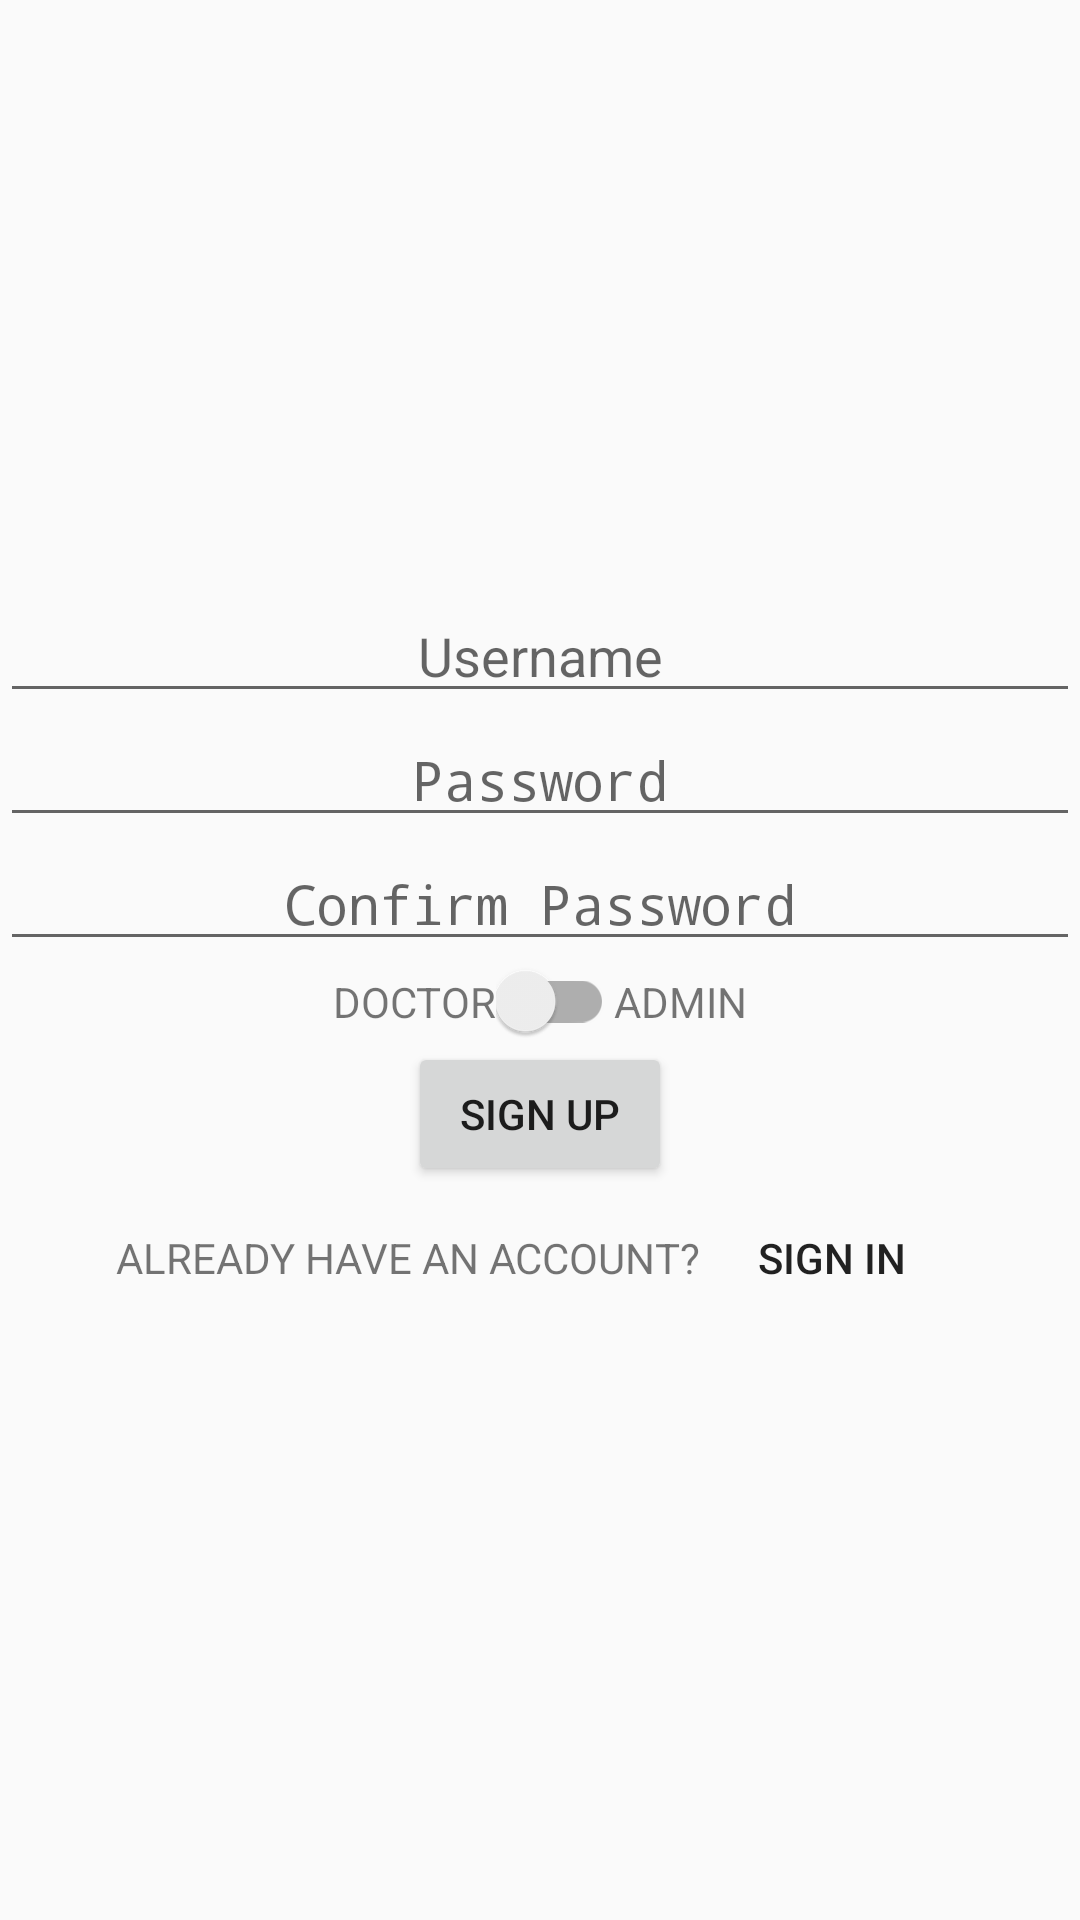

Layout XML and referenced resources for this Android screen:
<!-- AndroidManifest.xml: activity theme AppTheme.NoActionBar -->
<!-- res/layout/activity_login.xml -->
<?xml version="1.0" encoding="utf-8"?>
<ScrollView xmlns:android="http://schemas.android.com/apk/res/android"
    android:layout_width="match_parent"
    android:layout_height="match_parent">

    <LinearLayout
        android:layout_width="match_parent"
        android:layout_height="wrap_content"
        android:layout_gravity="center"
        android:layout_margin="@dimen/activity_horizontal_margin"
        android:orientation="vertical">

        <EditText
            android:id="@+id/inUsername"
            android:layout_width="match_parent"
            android:layout_height="wrap_content"
            android:gravity="center"
            android:hint="Username" />

        <EditText
            android:id="@+id/inPassword"
            android:layout_width="match_parent"
            android:layout_height="wrap_content"
            android:gravity="center"
            android:hint="Password"
            android:inputType="textPassword" />

        <EditText
            android:id="@+id/inConfirmPassword"
            android:layout_width="match_parent"
            android:layout_height="wrap_content"
            android:gravity="center"
            android:hint="Confirm Password"
            android:inputType="textPassword" />

        <LinearLayout
            android:id="@+id/linearLayoutSwitch"
            android:layout_width="wrap_content"
            android:layout_height="wrap_content"
            android:layout_gravity="center_horizontal"
            android:padding="@dimen/activity_horizontal_margin">

            <TextView
                android:layout_width="wrap_content"
                android:layout_height="wrap_content"
                android:text="DOCTOR" />


            <android.support.v7.widget.SwitchCompat
                android:id="@+id/isAdminSwitch"
                android:layout_width="wrap_content"
                android:layout_height="wrap_content" />


            <TextView
                android:layout_width="wrap_content"
                android:layout_height="wrap_content"
                android:text="ADMIN" />

        </LinearLayout>

        <Button
            android:id="@+id/btnSignUp"
            android:layout_width="wrap_content"
            android:layout_height="wrap_content"
            android:layout_gravity="center_horizontal"
            android:text="SIGN UP" />


        <LinearLayout
            android:id="@+id/linearLayoutSignIn"
            android:layout_width="wrap_content"
            android:layout_height="wrap_content"
            android:layout_gravity="center_horizontal">

            <TextView
                android:layout_width="wrap_content"
                android:layout_height="wrap_content"
                android:text="ALREADY HAVE AN ACCOUNT?" />

            <Button
                android:id="@+id/btnSignIn"
                style="?android:attr/borderlessButtonStyle"
                android:layout_width="wrap_content"
                android:layout_height="wrap_content"
                android:text="SIGN IN" />

        </LinearLayout>


        <Button
            android:id="@+id/btnCreateAccount"
            android:layout_width="wrap_content"
            android:layout_height="wrap_content"
            android:layout_gravity="center_horizontal"
            android:text="CREATE NEW ACCOUNT"
            android:visibility="gone" />

    </LinearLayout>

</ScrollView>
<!-- resources referenced by this layout -->
<resources>
  <style name="AppTheme.NoActionBar">
          <item name="windowActionBar">false</item>
          <item name="windowNoTitle">true</item>
          <item name="actionBarStyle">@style/MyActionBar</item>
      </style>
  <style name="MyActionBar" parent="@style/Widget.AppCompat.ActionBar.Solid">
          <item name="titleTextStyle">@style/MyTitleTextStyle</item>
      </style>
  <style name="MyTitleTextStyle" parent="@style/TextAppearance.AppCompat.Widget.ActionBar.Title">
          <item name="android:textColor">#FFFFFF</item>
      </style>
</resources>
